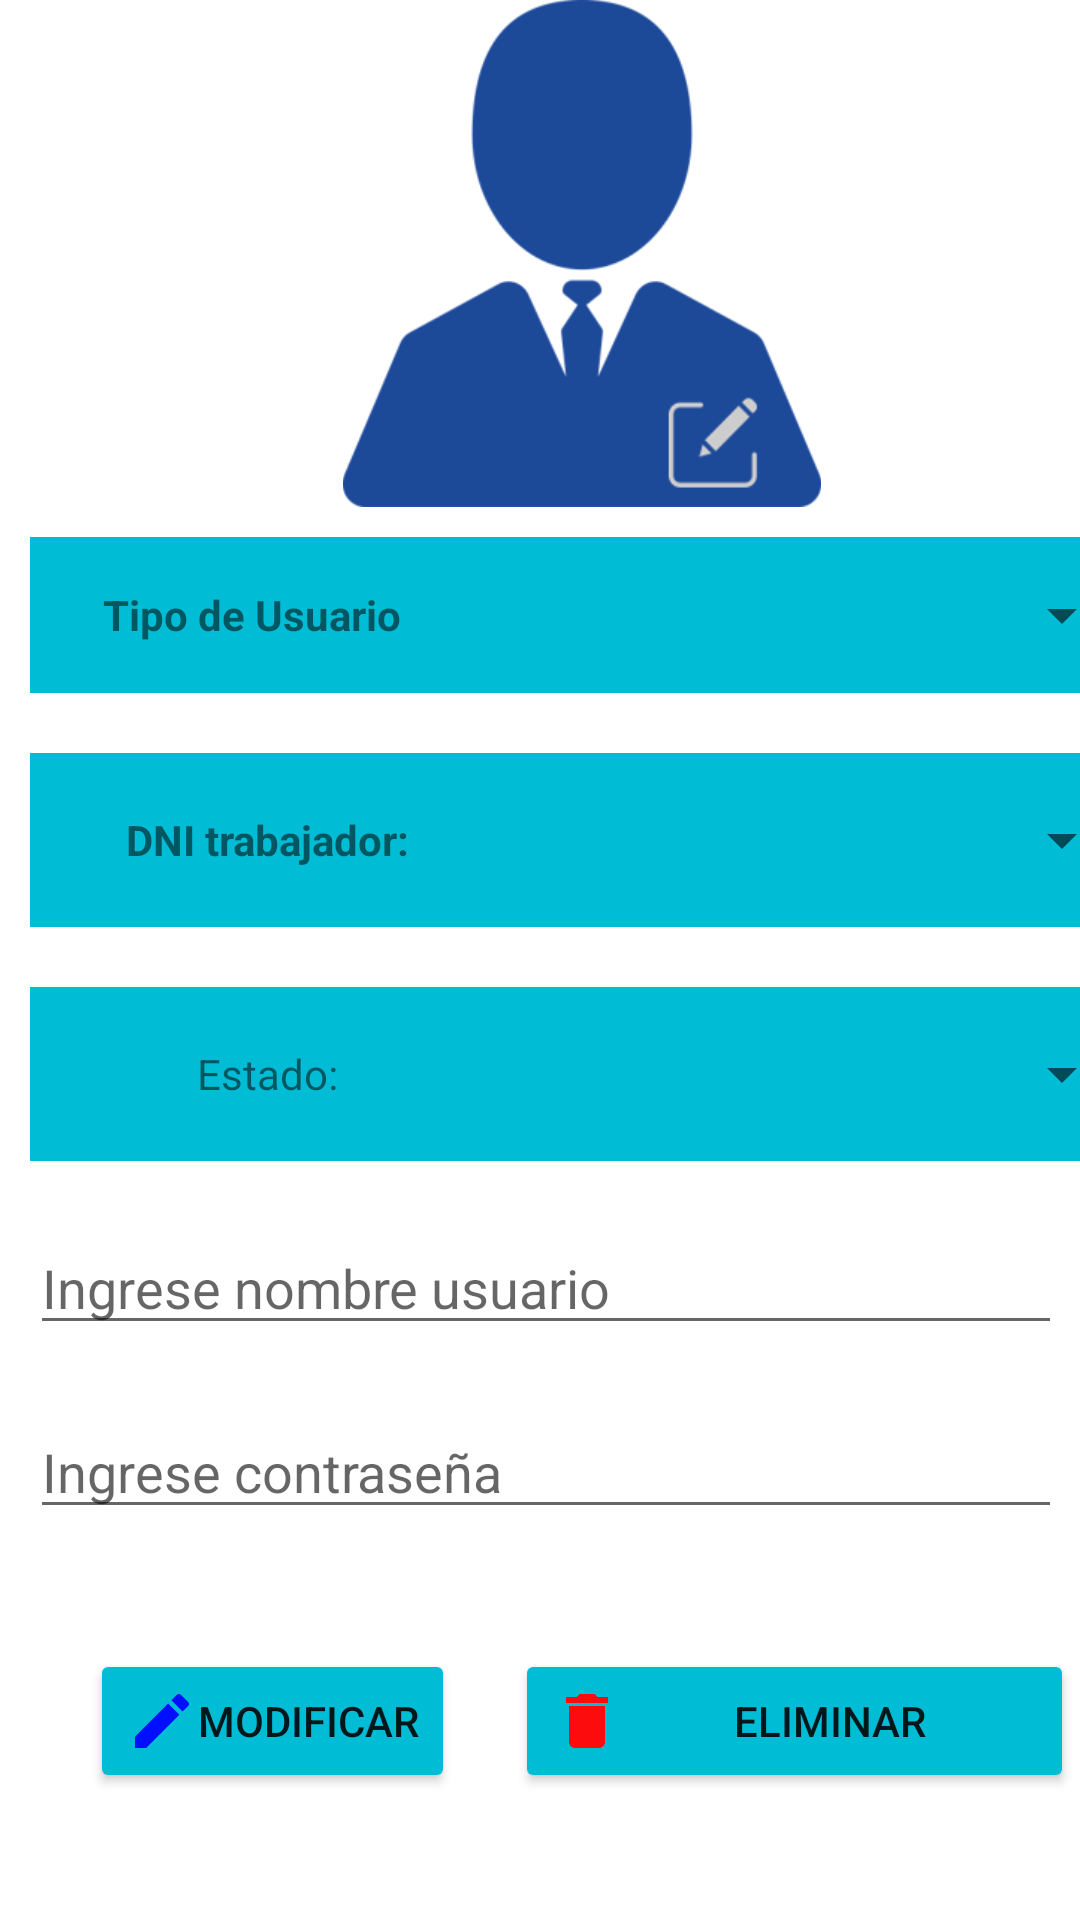

Produce the Android XML layout that renders to this screen, including the resource entries it uses.
<!-- AndroidManifest.xml: application theme Theme.INTERFACES_PARA_LOGIN -->
<!-- res/layout/activity_modificar_usuario.xml -->
<?xml version="1.0" encoding="utf-8"?>
<ScrollView xmlns:android="http://schemas.android.com/apk/res/android"
    xmlns:app="http://schemas.android.com/apk/res-auto"
    xmlns:tools="http://schemas.android.com/tools"
    android:layout_width="match_parent"
    android:layout_height="match_parent"
    tools:context=".ModificarUsuario">

    <TableLayout
        android:layout_width="match_parent"
        android:layout_height="wrap_content">

        <TableRow
            android:layout_width="match_parent"
            android:layout_height="198dp">

            <ImageView
                android:id="@+id/imageView6"
                android:layout_width="388dp"
                android:layout_height="169dp"
                app:srcCompat="@drawable/logo_edit" />
        </TableRow>

        <TableRow
            android:layout_width="match_parent"
            android:layout_height="match_parent" >

            <LinearLayout
                android:layout_width="match_parent"
                android:layout_height="52dp"
                android:layout_margin="10dp"
                android:background="#00BCD4"
                android:orientation="horizontal">

                <TextView
                    android:id="@+id/textView25"
                    android:layout_width="296dp"
                    android:layout_height="match_parent"
                    android:layout_weight="1"
                    android:gravity="center"
                    android:text="Tipo de Usuario"
                    android:textStyle="bold" />

                <Spinner
                    android:id="@+id/sp_tipoUsuarioM"
                    android:layout_width="match_parent"
                    android:layout_height="match_parent"
                    android:layout_weight="1" />
            </LinearLayout>
        </TableRow>

        <TableRow
            android:layout_width="match_parent"
            android:layout_height="match_parent" >

            <LinearLayout
                android:layout_width="match_parent"
                android:layout_height="58dp"
                android:layout_margin="10dp"
                android:background="#00BCD4"
                android:orientation="horizontal">

                <TextView
                    android:id="@+id/textView31"
                    android:layout_width="316dp"
                    android:layout_height="match_parent"
                    android:layout_weight="1"
                    android:gravity="center"
                    android:text="DNI trabajador:"
                    android:textStyle="bold" />

                <Spinner
                    android:id="@+id/sp_dniTrabajadorM"
                    android:layout_width="match_parent"
                    android:layout_height="match_parent"
                    android:layout_weight="1" />
            </LinearLayout>
        </TableRow>

        <TableRow
            android:layout_width="match_parent"
            android:layout_height="match_parent" >

            <LinearLayout
                android:layout_width="match_parent"
                android:layout_height="58dp"
                android:layout_margin="10dp"
                android:background="#00BCD4"
                android:orientation="horizontal">

                <TextView
                    android:id="@+id/textView35"
                    android:layout_width="316dp"
                    android:layout_height="match_parent"
                    android:layout_weight="1"
                    android:gravity="center"
                    android:text="Estado:" />

                <Spinner
                    android:id="@+id/sp_estadoUsuM"
                    android:layout_width="match_parent"
                    android:layout_height="match_parent"
                    android:layout_weight="1" />
            </LinearLayout>
        </TableRow>

        <TableRow
            android:layout_width="match_parent"
            android:layout_height="match_parent"
            android:layout_margin="10dp">

            <EditText
                android:id="@+id/edt_nombreUsuarioM"
                android:layout_width="wrap_content"
                android:layout_height="wrap_content"
                android:ems="10"
                android:hint="Ingrese nombre usuario"
                android:inputType="textPersonName" />
        </TableRow>

        <TableRow
            android:layout_width="match_parent"
            android:layout_height="match_parent"
            android:layout_margin="10dp">

            <EditText
                android:id="@+id/edt_pass_usuarioM"
                android:layout_width="wrap_content"
                android:layout_height="wrap_content"
                android:ems="10"
                android:hint="Ingrese contraseña"
                android:inputType="textPersonName" />
        </TableRow>

        <TableRow
            android:layout_width="match_parent"
            android:layout_height="match_parent" >

            <LinearLayout
                android:layout_width="match_parent"
                android:layout_height="match_parent"
                android:layout_margin="30dp"
                android:orientation="horizontal">

                <Button
                    android:id="@+id/btnModificarUsuario"
                    android:layout_width="wrap_content"
                    android:layout_height="wrap_content"
                    android:layout_marginRight="20dp"
                    android:backgroundTint="#00BCD4"
                    android:drawableLeft="@drawable/ic_modificar"
                    android:text="MODIFICAR" />

                <Button
                    android:id="@+id/btnEliminarUsuario"
                    android:layout_width="wrap_content"
                    android:layout_height="wrap_content"
                    android:layout_weight="1"
                    android:backgroundTint="#00BCD4"
                    android:drawableLeft="@drawable/ic_eliminar"
                    android:text="ELIMINAR" />
            </LinearLayout>

        </TableRow>
    </TableLayout>
</ScrollView>
<!-- resources referenced by this layout -->
<resources>
  <!-- drawable ic_eliminar (drawable) -->
  <vector android:height="24dp" android:tint="#FC0C0C"
      android:viewportHeight="24" android:viewportWidth="24"
      android:width="24dp" xmlns:android="http://schemas.android.com/apk/res/android">
      <path android:fillColor="@android:color/white" android:pathData="M6,19c0,1.1 0.9,2 2,2h8c1.1,0 2,-0.9 2,-2V7H6v12zM19,4h-3.5l-1,-1h-5l-1,1H5v2h14V4z"/>
  </vector>
  <!-- drawable ic_modificar (drawable) -->
  <vector android:height="24dp" android:tint="#000FFF"
      android:viewportHeight="24" android:viewportWidth="24"
      android:width="24dp" xmlns:android="http://schemas.android.com/apk/res/android">
      <path android:fillColor="@android:color/white" android:pathData="M3,17.25V21h3.75L17.81,9.94l-3.75,-3.75L3,17.25zM20.71,7.04c0.39,-0.39 0.39,-1.02 0,-1.41l-2.34,-2.34c-0.39,-0.39 -1.02,-0.39 -1.41,0l-1.83,1.83 3.75,3.75 1.83,-1.83z"/>
  </vector>
  <!-- drawable logo_edit: png bitmap (drawable-v24, 16361 bytes) -->
  <style name="Theme.INTERFACES_PARA_LOGIN" parent="Theme.MaterialComponents.DayNight.DarkActionBar">
          
          <item name="colorPrimary">@color/purple_500</item>
          <item name="colorPrimaryVariant">@color/purple_700</item>
          <item name="colorOnPrimary">@color/white</item>
          
          <item name="colorSecondary">@color/teal_200</item>
          <item name="colorSecondaryVariant">@color/teal_700</item>
          <item name="colorOnSecondary">@color/black</item>
          
          <item name="android:statusBarColor" tools:targetApi="l">?attr/colorPrimaryVariant</item>
          
      </style>
  <!-- not gathered from this repository: default colours our renderer supplied (Android Studio template values) -->
  <color name="purple_500">#FF6200EE</color>
  <color name="purple_700">#FF3700B3</color>
  <color name="teal_200">#FF03DAC5</color>
  <color name="teal_700">#FF018786</color>
  <color name="black">#FF000000</color>
  <color name="white">#FFFFFFFF</color>
</resources>
